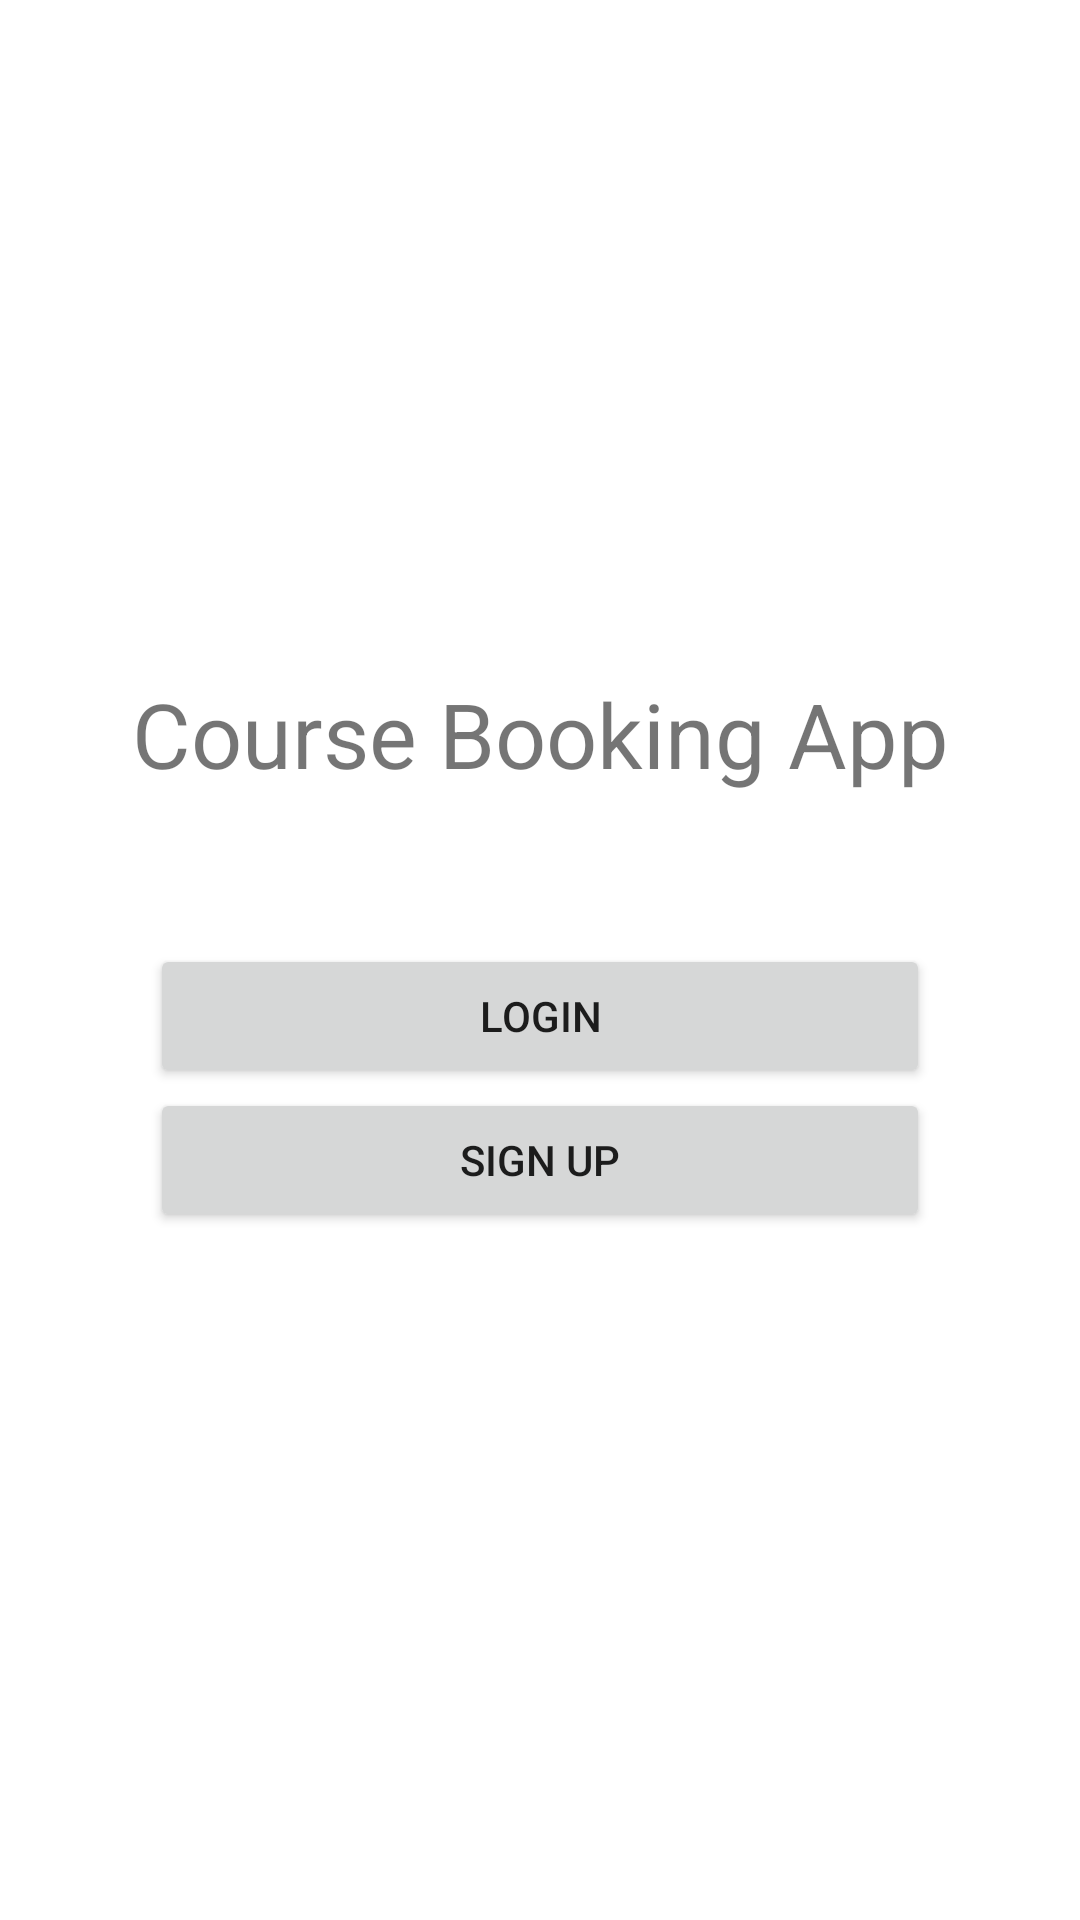

Produce the Android XML layout that renders to this screen, including the resource entries it uses.
<!-- AndroidManifest.xml: application theme Theme.StudentCourseBooking -->
<!-- res/layout/activity_main.xml -->
<?xml version="1.0" encoding="utf-8"?>
<RelativeLayout xmlns:android="http://schemas.android.com/apk/res/android"
    xmlns:app="http://schemas.android.com/apk/res-auto"
    xmlns:tools="http://schemas.android.com/tools"
    android:layout_width="match_parent"
    android:layout_height="match_parent"
    tools:context=".MainActivity">

    <LinearLayout
        android:layout_centerVertical="true"
        android:orientation="vertical"
        android:layout_width="match_parent"
        android:layout_height="wrap_content">

        <TextView
            android:layout_marginBottom="50dp"
            android:text="Course Booking App"
            android:gravity="center"
            android:textSize="30sp"
            android:layout_width="match_parent"
            android:layout_height="wrap_content"/>

        <Button
            android:id="@+id/btnLogin"
            android:text="Login"
            android:layout_marginLeft="50dp"
            android:layout_marginRight="50dp"
            android:layout_width="match_parent"
            android:layout_height="wrap_content"/>

        <Button
            android:layout_marginBottom="5dp"
            android:id="@+id/btnSignUp"
            android:text="Sign Up"
            android:layout_marginLeft="50dp"
            android:layout_marginRight="50dp"
            android:layout_width="match_parent"
            android:layout_height="wrap_content"/>
    </LinearLayout>

</RelativeLayout>
<!-- resources referenced by this layout -->
<resources>
  <style name="Theme.StudentCourseBooking" parent="Theme.MaterialComponents.DayNight.DarkActionBar">
          
          <item name="colorPrimary">@color/purple_500</item>
          <item name="colorPrimaryVariant">@color/purple_700</item>
          <item name="colorOnPrimary">@color/white</item>
          
          <item name="colorSecondary">@color/teal_200</item>
          <item name="colorSecondaryVariant">@color/teal_700</item>
          <item name="colorOnSecondary">@color/black</item>
          
          <item name="android:statusBarColor" tools:targetApi="l">?attr/colorPrimaryVariant</item>
          
      </style>
  <!-- not gathered from this repository: default colours our renderer supplied (Android Studio template values) -->
  <color name="purple_500">#FF6200EE</color>
  <color name="purple_700">#FF3700B3</color>
  <color name="teal_200">#FF03DAC5</color>
  <color name="teal_700">#FF018786</color>
  <color name="black">#FF000000</color>
  <color name="white">#FFFFFFFF</color>
</resources>
